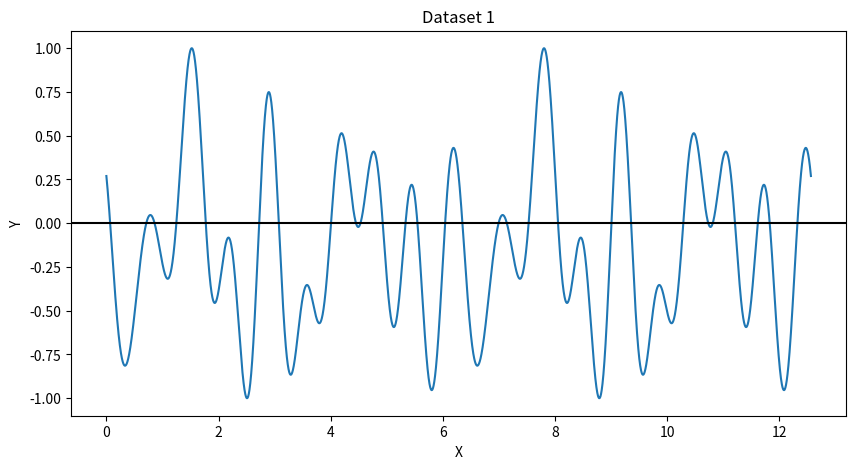
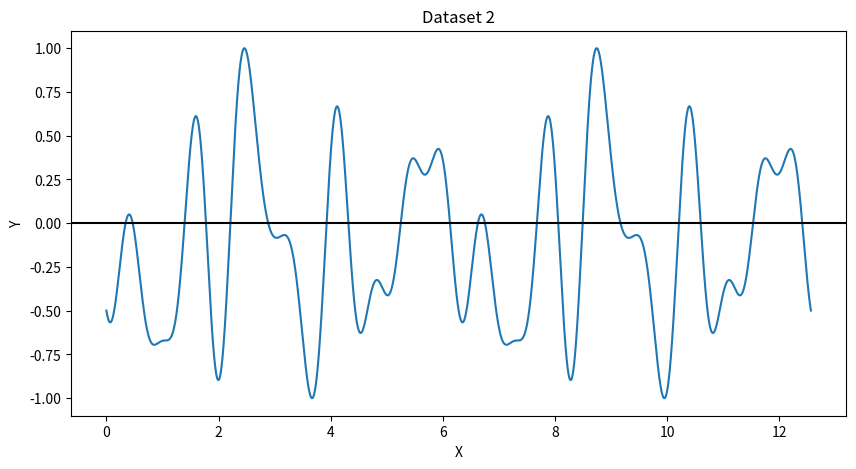
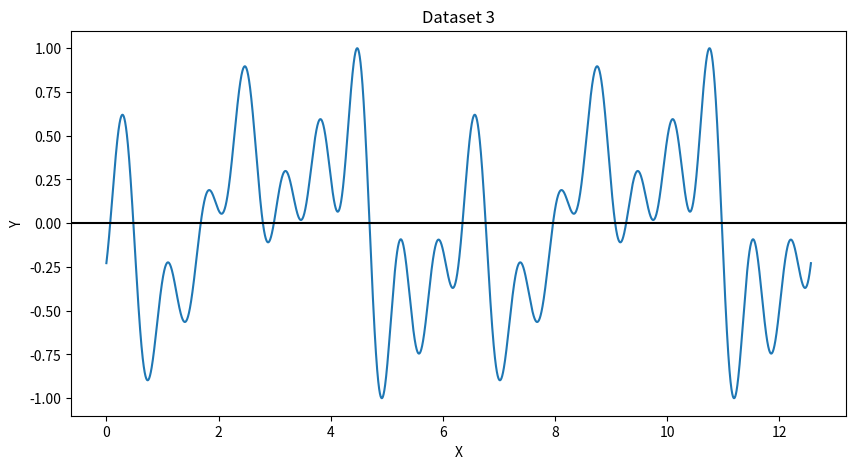
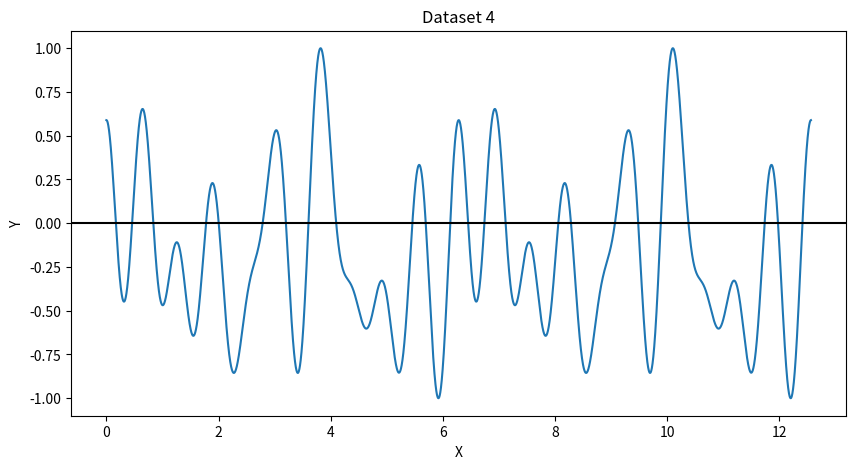
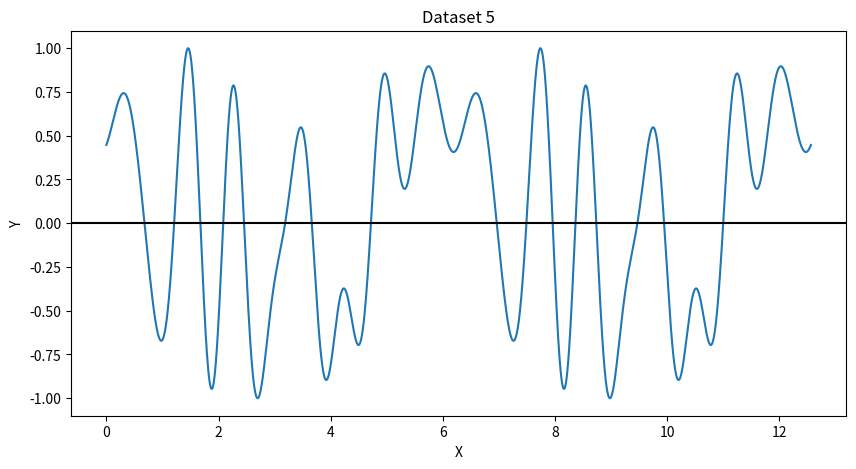
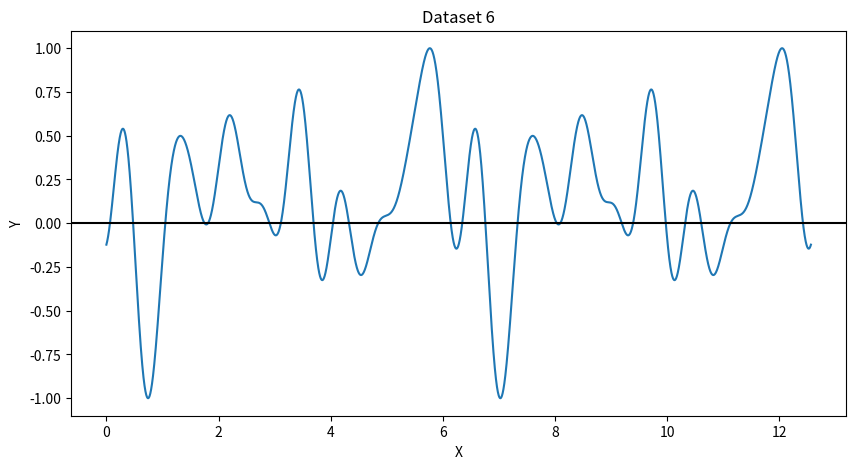
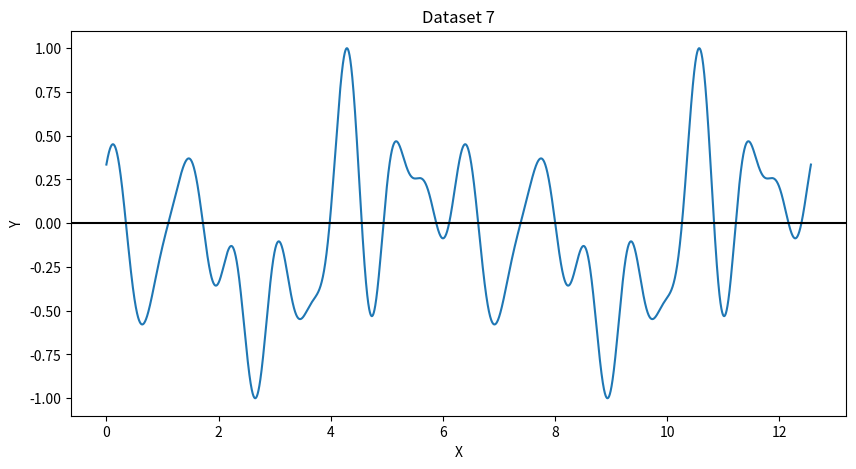
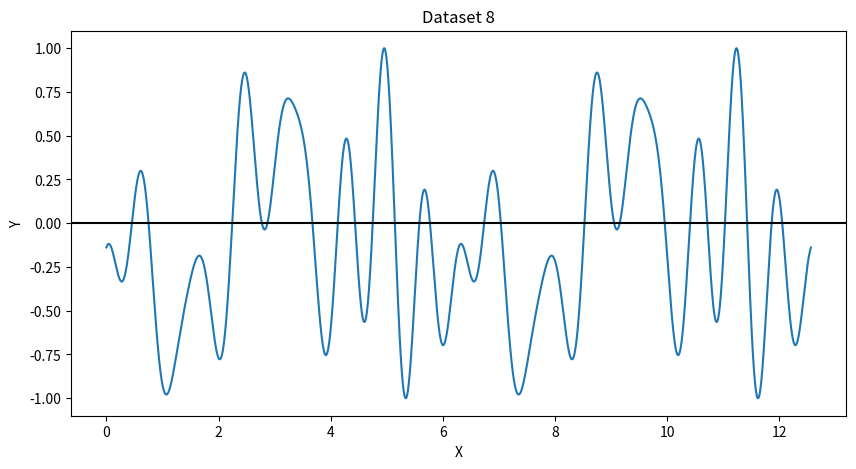
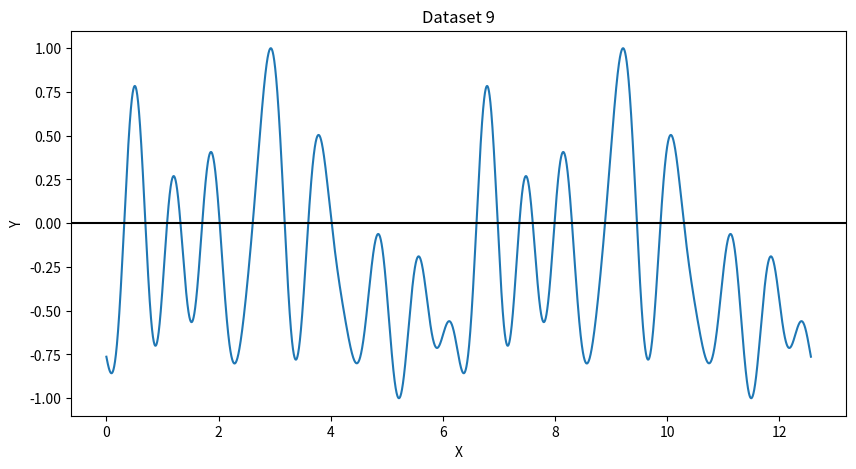
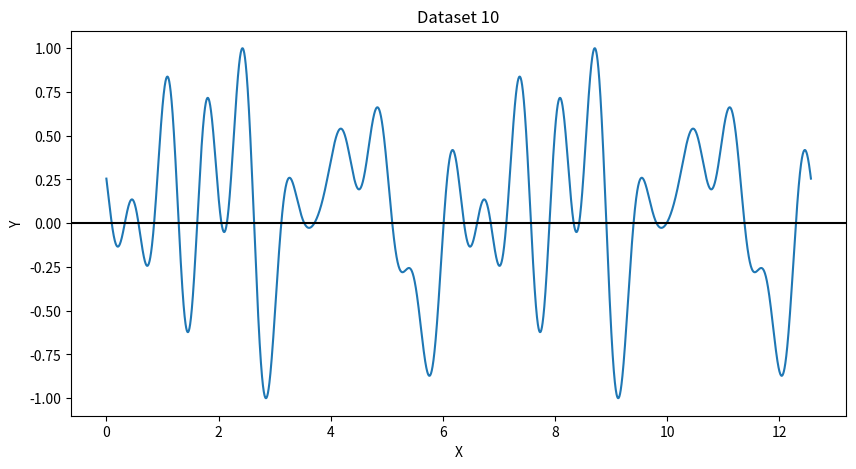

Write Python code to recreate these figures, in order.
import os
import numpy as np
import pandas as pd
from scipy.interpolate import CubicSpline
import matplotlib.pyplot as plt
# from tqdm import tqdm
import argparse

# Parse the command-line arguments
parser = argparse.ArgumentParser(description='Create random waveform data')
parser.add_argument('--n_terms', '-n', type=int, default=10,
                    help='Number of terms in the Fourier series')
parser.add_argument('--num_datasets', '-d', type=int, default=10,
                    help='Number of datasets to generate')
args = parser.parse_args()

# Create a folder to save the CSV files
save_dir = 'dynamics_data'
if not os.path.exists(save_dir):
    os.makedirs(save_dir)

# Set the number of terms in the Fourier series
n_terms = args.n_terms
num_datasets = args.num_datasets    

x = np.linspace(0, 4*np.pi, 6224)

for dataset in range(num_datasets):
    y = np.zeros_like(x)
    for i in range(1, n_terms+1):
        amplitude = np.random.rand()  # Random amplitude
        phase = np.random.rand() * 4 * np.pi  # Random phase
        y += amplitude * np.sin(i * x + phase)

    y = (y - np.min(y)) / (np.max(y) - np.min(y))
    y = y * 2 - 1

    data_df = pd.DataFrame({'X': x, 'Y': y})

    filename = os.path.join(save_dir, f'{dataset + 1}.csv')
    data_df.to_csv(filename, index=False, header=False)

    # Plot the waveform
    plt.figure(figsize=(10, 5))
    plt.plot(x, y)
    # plt.set
    plt.axhline(y=0, color='k')
    plt.xlabel('X')
    plt.ylabel('Y')
    plt.title(f'Dataset {dataset + 1}')
    plt.savefig(filename.replace('.csv', '.png'))
    plt.close()

print(f"All files have been saved to the '{save_dir}' folder.")
